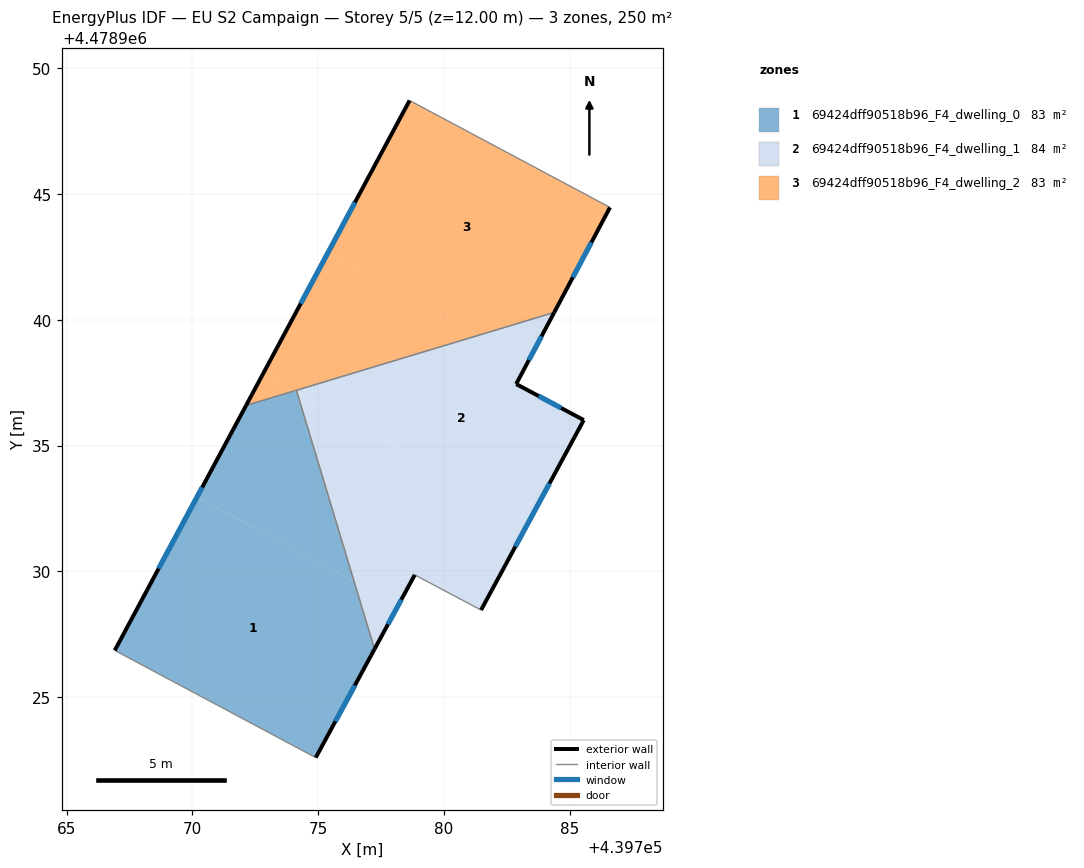
=== STOREY PLAN SPEC (per zone: floor XY polygon, exterior-wall plan segments, windows/doors) ===
zone 1: 69424dff90518b96_F4_dwelling_0  (83.5 m²)
  floor: (439774.90, 4478922.60) (439777.24, 4478926.91) (439776.42, 4478929.61) (439770.19, 4478932.95) (439766.92, 4478926.86)
  floor: (439776.42, 4478929.61) (439774.17, 4478937.09) (439774.03, 4478937.16) (439772.14, 4478936.59) (439770.19, 4478932.95)
  exterior wall: (439766.92, 4478926.86) – (439772.14, 4478936.59)  [11.0 m]
    window: (439768.66, 4478930.11) – (439770.39, 4478933.34)  [3.6 m²]
  exterior wall: (439777.24, 4478926.91) – (439774.90, 4478922.60)  [4.9 m]
    window: (439776.46, 4478925.47) – (439775.68, 4478924.04)  [1.6 m²]
  interior walls: 3
zone 2: 69424dff90518b96_F4_dwelling_1  (83.5 m²)
  floor: (439781.47, 4478928.46) (439783.45, 4478932.11) (439774.17, 4478937.09) (439776.42, 4478929.61) (439778.19, 4478928.66) (439778.84, 4478929.86)
  floor: (439777.24, 4478926.91) (439778.19, 4478928.66) (439776.42, 4478929.61)
  floor: (439783.45, 4478932.11) (439785.55, 4478936.01) (439782.87, 4478937.44) (439783.34, 4478938.33) (439781.38, 4478939.38) (439774.13, 4478937.19) (439774.17, 4478937.09)
  floor: (439783.34, 4478938.33) (439784.38, 4478940.29) (439781.38, 4478939.38)
  exterior wall: (439778.84, 4478929.86) – (439777.24, 4478926.91)  [3.4 m]
    window: (439778.30, 4478928.87) – (439777.77, 4478927.90)  [1.1 m²]
  exterior wall: (439784.38, 4478940.29) – (439782.87, 4478937.44)  [3.2 m]
    window: (439783.87, 4478939.34) – (439783.37, 4478938.39)  [1.1 m²]
  exterior wall: (439782.87, 4478937.44) – (439785.55, 4478936.01)  [3.0 m]
    window: (439783.76, 4478936.96) – (439784.65, 4478936.49)  [1.0 m²]
  exterior wall: (439785.55, 4478936.01) – (439781.47, 4478928.46)  [8.6 m]
    window: (439784.19, 4478933.49) – (439782.84, 4478930.99)  [2.8 m²]
  interior walls: 3
zone 3: 69424dff90518b96_F4_dwelling_2  (83.5 m²)
  floor: (439781.38, 4478939.38) (439775.36, 4478942.61) (439772.80, 4478937.82) (439774.03, 4478937.16)
  floor: (439784.38, 4478940.29) (439786.59, 4478944.46) (439778.63, 4478948.71) (439775.36, 4478942.61) (439781.38, 4478939.38)
  floor: (439774.03, 4478937.16) (439772.80, 4478937.82) (439772.14, 4478936.59)
  exterior wall: (439786.59, 4478944.46) – (439784.38, 4478940.29)  [4.7 m]
    window: (439785.85, 4478943.07) – (439785.12, 4478941.68)  [1.6 m²]
  exterior wall: (439772.14, 4478936.59) – (439778.63, 4478948.71)  [13.8 m]
    window: (439774.31, 4478940.64) – (439776.46, 4478944.66)  [4.5 m²]
  interior walls: 3

=== DERIVED (storey summary) ===
Building: EU S2 Campaign
Storey: 5 of 5  (floor level z = 12.00 m)
Storey gross floor area: 250.5 m²
Zones on this storey: 3
  - 69424dff90518b96_F4_dwelling_0: floor 83.5 m²; exterior wall 15.9 m (47.8 m²); 2 window(s) 5.3 m²; WWR 11.0%
  - 69424dff90518b96_F4_dwelling_1: floor 83.5 m²; exterior wall 18.2 m (54.6 m²); 4 window(s) 6.0 m²; WWR 11.0%
  - 69424dff90518b96_F4_dwelling_2: floor 83.5 m²; exterior wall 18.5 m (55.4 m²); 2 window(s) 6.1 m²; WWR 11.0%
Zone adjacency (shared interzone walls):
  - 69424dff90518b96_F4_dwelling_0 ↔ 69424dff90518b96_F4_dwelling_1
  - 69424dff90518b96_F4_dwelling_0 ↔ 69424dff90518b96_F4_dwelling_2
  - 69424dff90518b96_F4_dwelling_1 ↔ 69424dff90518b96_F4_dwelling_2